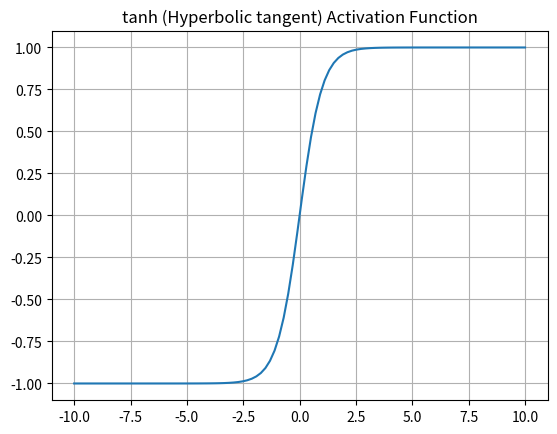

Python code for this plot:
# tanh (Hyperbolic tangent)

import numpy as np
import matplotlib.pyplot as plt

x = np.linspace(-10, 10, 100)
y = (np.exp(x) - np.exp(-x)) / (np.exp(x) + np.exp(-x))


plt.plot(x, y)
plt.title("tanh (Hyperbolic tangent) Activation Function")
plt.grid(True)
plt.show()
